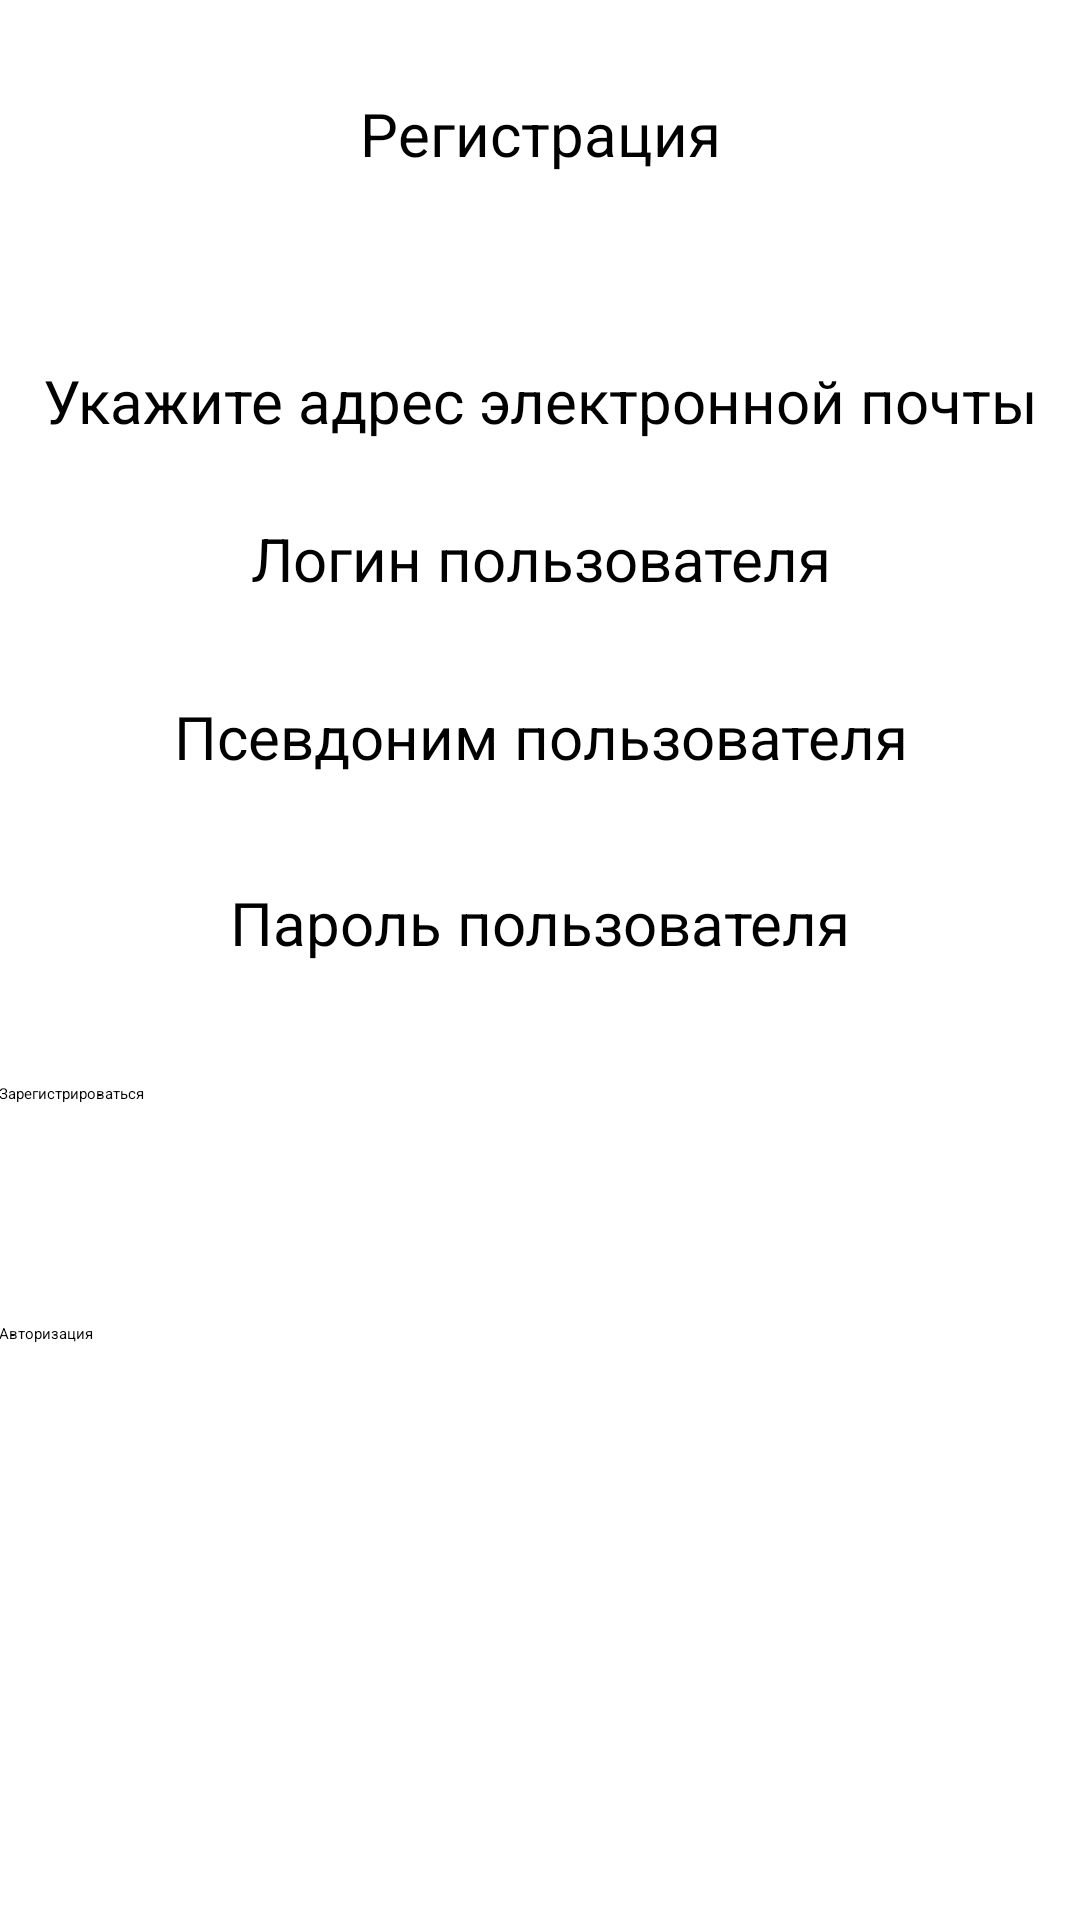

Reconstruct the res/layout file that produces this screen, plus the resources it refers to.
<!-- AndroidManifest.xml: application theme Theme.Messanger -->
<!-- res/layout/activity_registration.xml -->
<?xml version="1.0" encoding="utf-8"?>
<androidx.constraintlayout.widget.ConstraintLayout
    xmlns:android="http://schemas.android.com/apk/res/android"
    xmlns:tools="http://schemas.android.com/tools"
    xmlns:app="http://schemas.android.com/apk/res-auto"
    android:layout_width="match_parent"
    android:layout_height="match_parent"
    tools:context=".Registration">

  <TextView
      android:id="@+id/textView"
      android:layout_width="285dp"
      android:layout_height="37dp"
      android:gravity="center"
      android:text="Регистрация"
      android:textSize="20sp"
      app:layout_constraintBottom_toBottomOf="parent"
      app:layout_constraintEnd_toEndOf="parent"
      app:layout_constraintStart_toStartOf="parent"
      app:layout_constraintTop_toTopOf="parent"
      app:layout_constraintVertical_bias="0.043" />

  <TextView
      android:layout_width="356dp"
      android:layout_height="31dp"
      android:gravity="center"
      android:text="Укажите адрес электронной почты"
      android:textSize="20sp"
      app:layout_constraintBottom_toBottomOf="parent"
      app:layout_constraintEnd_toEndOf="parent"
      app:layout_constraintHorizontal_bias="0.49"
      app:layout_constraintStart_toStartOf="parent"
      app:layout_constraintTop_toTopOf="parent"
      app:layout_constraintVertical_bias="0.194" />

  <EditText
      android:id="@+id/logAuth"
      android:layout_width="360dp"
      android:layout_height="43dp"
      android:gravity="center"
      android:hint="Логин пользователя"
      android:textSize="20sp"
      app:layout_constraintBottom_toBottomOf="parent"
      app:layout_constraintEnd_toEndOf="parent"
      app:layout_constraintHorizontal_bias="0.49"
      app:layout_constraintStart_toStartOf="parent"
      app:layout_constraintTop_toTopOf="parent"
      app:layout_constraintVertical_bias="0.276" />

  <EditText
      android:id="@+id/nicknameAuth"
      android:layout_width="360dp"
      android:layout_height="48dp"
      android:gravity="center"
      android:hint="Псевдоним пользователя"
      android:textSize="20sp"
      app:layout_constraintBottom_toTopOf="@+id/passAuth"
      app:layout_constraintEnd_toEndOf="parent"
      app:layout_constraintHorizontal_bias="0.49"
      app:layout_constraintStart_toStartOf="parent"
      app:layout_constraintTop_toBottomOf="@+id/logAuth" />

  <EditText
      android:id="@+id/passAuth"
      android:layout_width="360dp"
      android:layout_height="48dp"
      android:gravity="center"
      android:hint="Пароль пользователя"
      android:textSize="20sp"
      app:layout_constraintBottom_toBottomOf="parent"
      app:layout_constraintEnd_toEndOf="parent"
      app:layout_constraintHorizontal_bias="0.49"
      app:layout_constraintStart_toStartOf="parent"
      app:layout_constraintTop_toTopOf="parent"
      app:layout_constraintVertical_bias="0.479" />

  <Button
      android:id="@+id/registrationAuth"
      android:layout_width="362dp"
      android:layout_height="wrap_content"
      android:layout_marginBottom="272dp"
      android:text="Зарегистрироваться"
      app:layout_constraintBottom_toBottomOf="parent"
      app:layout_constraintEnd_toEndOf="parent"
      app:layout_constraintHorizontal_bias="0.489"
      app:layout_constraintStart_toStartOf="parent" />

  <Button
      android:id="@+id/autorizisationAuth"
      android:layout_width="362dp"
      android:layout_height="wrap_content"
      android:layout_marginBottom="192dp"
      android:text="Авторизация"
      app:layout_constraintBottom_toBottomOf="parent"
      app:layout_constraintEnd_toEndOf="parent"
      app:layout_constraintHorizontal_bias="0.489"
      app:layout_constraintStart_toStartOf="parent" />

</androidx.constraintlayout.widget.ConstraintLayout>
<!-- resources referenced by this layout -->
<resources>
  <style name="Theme.Messanger" parent="Base.Theme.Messanger">
          
          <item name="android:navigationBarColor">@android:color/transparent</item>
          <item name="android:statusBarColor">@android:color/transparent</item>
          <item name="android:windowLightStatusBar">?attr/isLightTheme</item>
      </style>
</resources>
